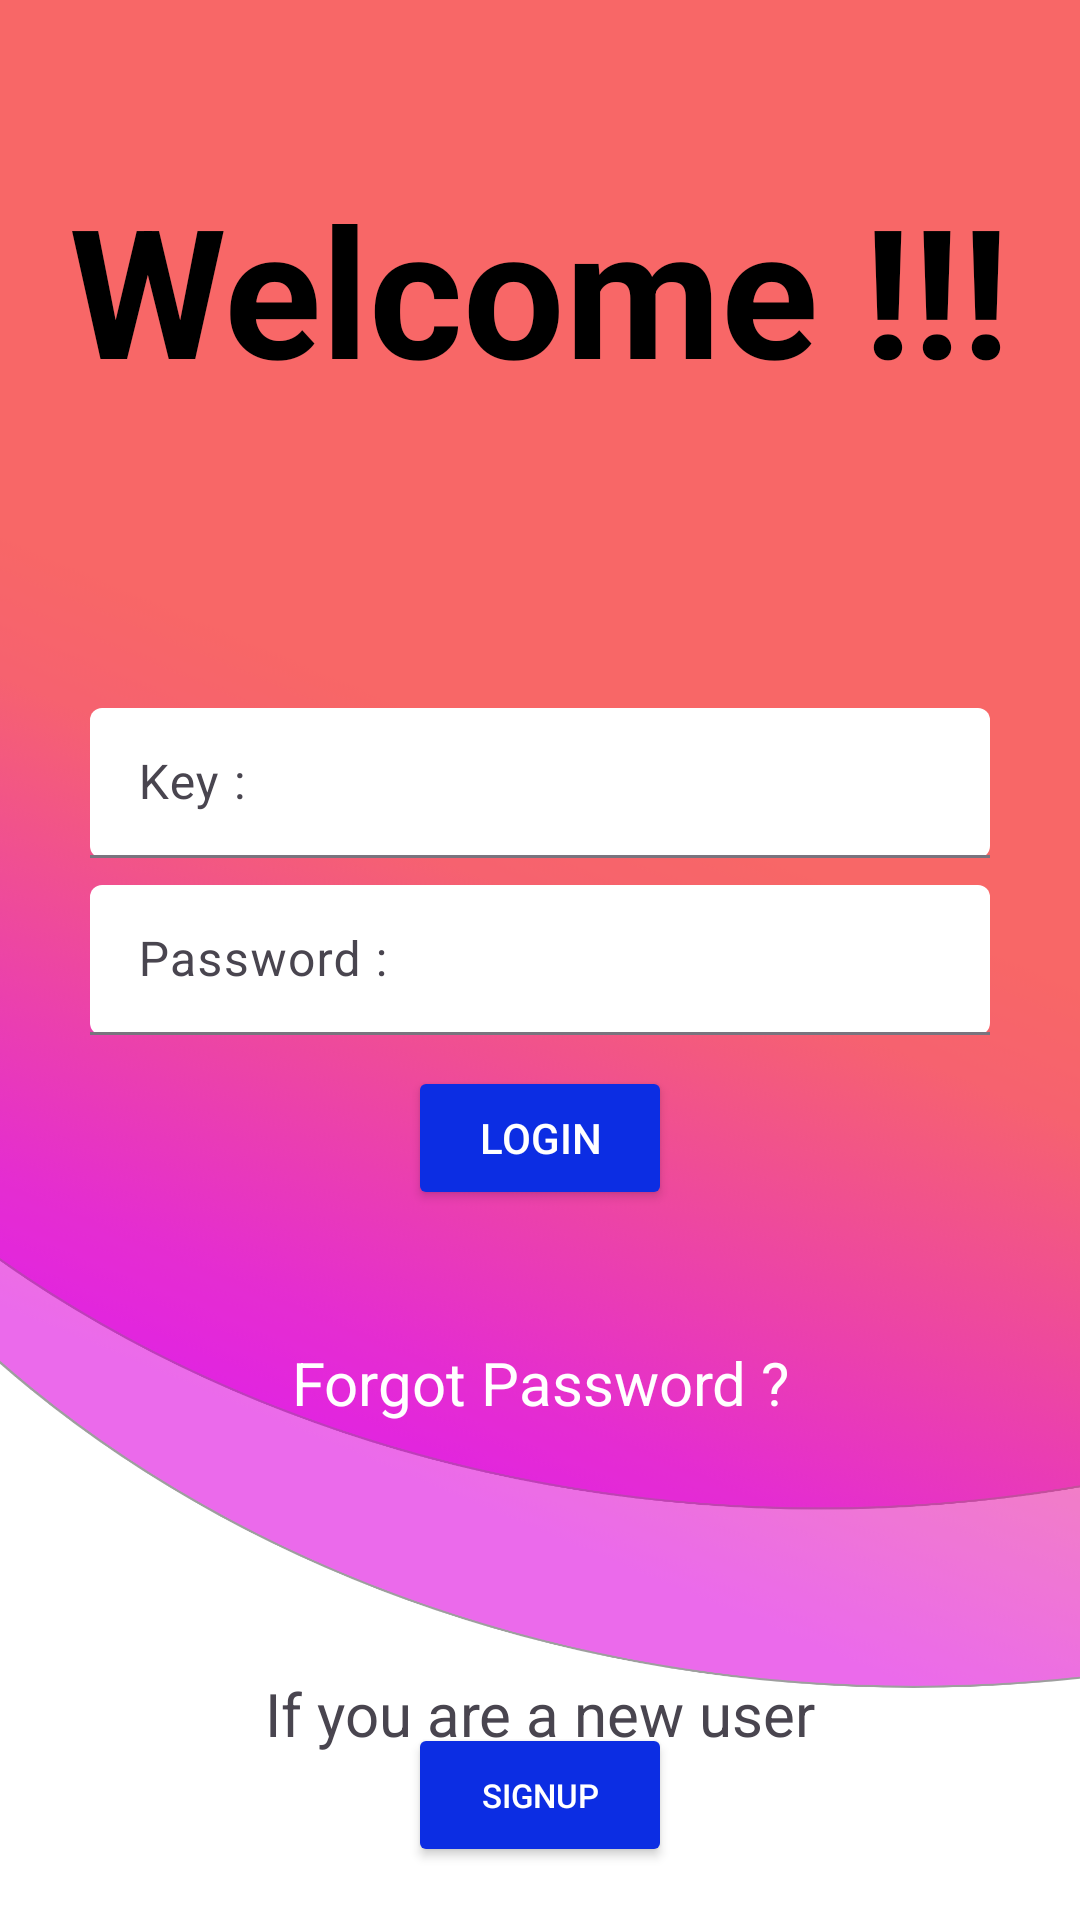

The Android layout XML behind this screen, and the referenced resources:
<!-- AndroidManifest.xml: application theme Theme.DigitalAcademy -->
<!-- res/layout/activity_login_screen.xml -->
<?xml version="1.0" encoding="utf-8"?>
<androidx.constraintlayout.widget.ConstraintLayout xmlns:android="http://schemas.android.com/apk/res/android"
    xmlns:app="http://schemas.android.com/apk/res-auto"
    xmlns:tools="http://schemas.android.com/tools"
    android:id="@+id/main"
    android:layout_width="match_parent"
    android:layout_height="match_parent"
    android:background="@drawable/bg_login_page"
    tools:context=".LoginScreen">

    <TextView
        android:id="@+id/tvWelcome"
        android:layout_width="wrap_content"
        android:layout_height="wrap_content"
        android:text="@string/welcome"
        android:textColor="#000000"
        android:textSize="60sp"
        android:textStyle="bold"
        app:layout_constraintBottom_toBottomOf="parent"
        app:layout_constraintEnd_toEndOf="parent"
        app:layout_constraintHorizontal_bias="0.5"
        app:layout_constraintStart_toStartOf="parent"
        app:layout_constraintTop_toTopOf="parent"
        app:layout_constraintVertical_bias="0.1" />

    <com.google.android.material.textfield.TextInputLayout
        android:id="@+id/tilLoginKey"
        android:layout_width="300dp"
        android:layout_height="50dp"
        android:hint="@string/key"
        app:boxBackgroundColor="@color/white"
        app:boxBackgroundMode="filled"
        app:layout_constraintBottom_toBottomOf="parent"
        app:layout_constraintEnd_toEndOf="parent"
        app:layout_constraintHorizontal_bias="0.5"
        app:layout_constraintStart_toStartOf="parent"
        app:layout_constraintTop_toTopOf="parent"
        app:layout_constraintVertical_bias="0.4">

        <com.google.android.material.textfield.TextInputEditText
            android:id="@+id/etLoginKey"
            android:layout_width="match_parent"
            android:layout_height="match_parent"
            android:inputType="number"
            android:textColor="@android:color/black" />

    </com.google.android.material.textfield.TextInputLayout>

    <com.google.android.material.textfield.TextInputLayout
        android:layout_width="300dp"
        android:layout_height="50dp"
        app:boxBackgroundColor="@color/white"
        app:boxBackgroundMode="filled"
        app:layout_constraintBottom_toBottomOf="parent"
        app:layout_constraintEnd_toEndOf="parent"
        app:layout_constraintHorizontal_bias="0.5"
        app:layout_constraintStart_toStartOf="parent"
        app:layout_constraintTop_toTopOf="parent"
        app:layout_constraintVertical_bias="0.5">

        <com.google.android.material.textfield.TextInputEditText
            android:id="@+id/etPassword"
            android:layout_width="match_parent"
            android:layout_height="match_parent"
            android:hint="@string/password"
            android:inputType="textPassword"
            android:textColor="@android:color/black" />

    </com.google.android.material.textfield.TextInputLayout>

    <Button
        android:id="@+id/btnLogin"
        android:layout_width="wrap_content"
        android:layout_height="wrap_content"
        android:text="@string/login"
        android:textColor="#FFFFFF"
        app:backgroundTint="#0C2DE3"
        app:layout_constraintBottom_toBottomOf="parent"
        app:layout_constraintEnd_toEndOf="parent"
        app:layout_constraintHorizontal_bias="0.5"
        app:layout_constraintStart_toStartOf="parent"
        app:layout_constraintTop_toTopOf="parent"
        app:layout_constraintVertical_bias="0.6" />

    <TextView
        android:id="@+id/tvForgotPassword"
        android:layout_width="wrap_content"
        android:layout_height="wrap_content"
        android:gravity="center_horizontal"
        android:text="@string/forgot_password"
        android:textColor="#FFFFFF"
        android:textColorHighlight="#FF0000"
        android:textSize="20sp"
        app:layout_constraintBottom_toBottomOf="parent"
        app:layout_constraintEnd_toEndOf="parent"
        app:layout_constraintHorizontal_bias="0.5"
        app:layout_constraintStart_toStartOf="parent"
        app:layout_constraintTop_toTopOf="parent"
        app:layout_constraintVertical_bias="0.73" />

    <TextView
        android:id="@+id/tvCheckNewUser"
        android:layout_width="wrap_content"
        android:layout_height="wrap_content"
        android:text="@string/check_new_user"
        android:textSize="20sp"
        app:layout_constraintBottom_toBottomOf="parent"
        app:layout_constraintEnd_toEndOf="parent"
        app:layout_constraintHorizontal_bias="0.5"
        app:layout_constraintStart_toStartOf="parent"
        app:layout_constraintTop_toTopOf="parent"
        app:layout_constraintVertical_bias="0.91" />

    <Button
        android:id="@+id/btnSignUp"
        android:layout_width="wrap_content"
        android:layout_height="wrap_content"
        android:text="@string/signup"
        android:textColor="@color/white"
        android:textSize="11sp"
        app:backgroundTint="#0C2DE3"
        app:layout_constraintBottom_toBottomOf="parent"
        app:layout_constraintEnd_toEndOf="parent"
        app:layout_constraintHorizontal_bias="0.5"
        app:layout_constraintStart_toStartOf="parent"
        app:layout_constraintTop_toTopOf="parent"
        app:layout_constraintVertical_bias="0.97" />

</androidx.constraintlayout.widget.ConstraintLayout>
<!-- resources referenced by this layout -->
<resources>
  <!-- drawable bg_login_page: png bitmap (drawable, 569105 bytes) -->
  <string name="check_new_user">If you are a new user</string>
  <string name="forgot_password">Forgot Password ?</string>
  <string name="key">Key :</string>
  <string name="login">Login</string>
  <string name="password">Password :</string>
  <string name="signup">Signup</string>
  <string name="welcome">Welcome !!!</string>
  <style name="Theme.DigitalAcademy" parent="Base.Theme.DigitalAcademy" />
  <style name="Base.Theme.DigitalAcademy" parent="Theme.Material3.DayNight.NoActionBar">
          
          
      </style>
  <!-- not gathered from this repository: default colours our renderer supplied (Android Studio template values) -->
  <color name="white">#FFFFFFFF</color>
</resources>
